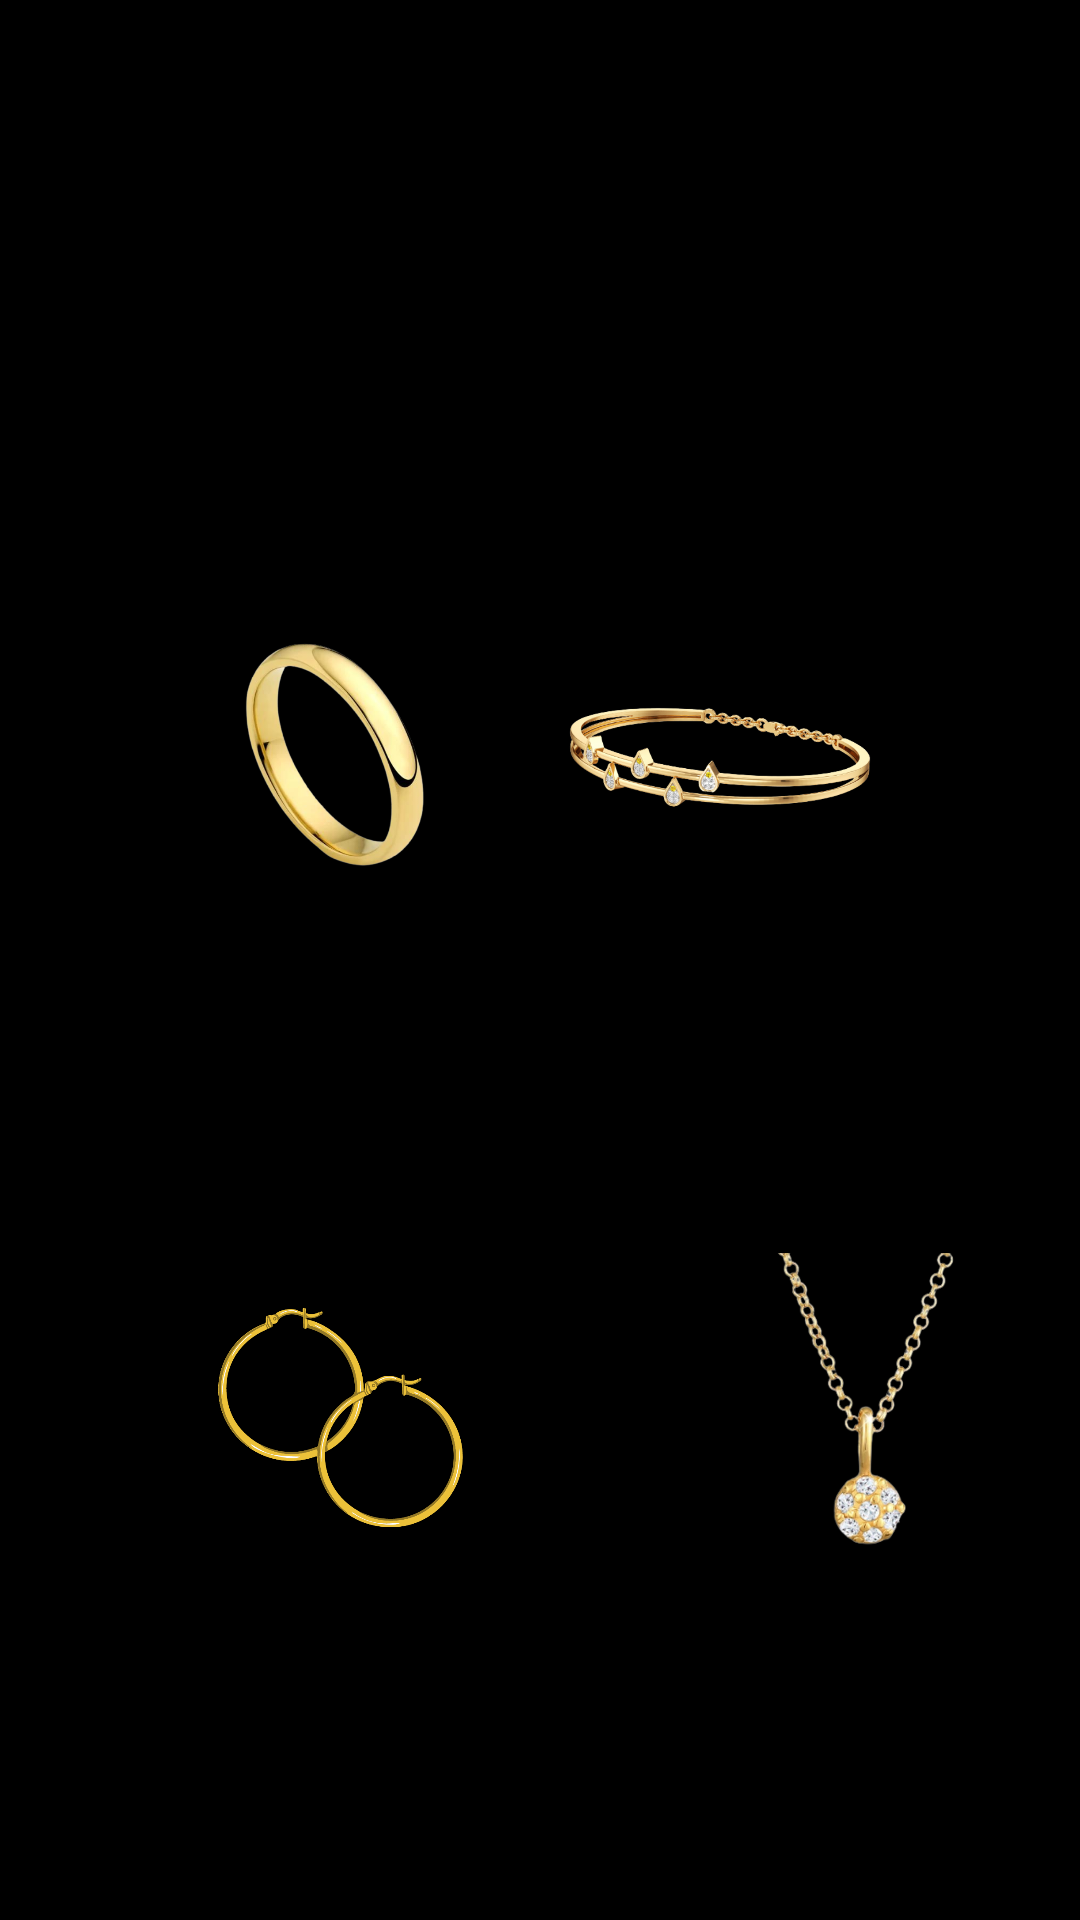

The Android layout XML behind this screen, and the referenced resources:
<!-- AndroidManifest.xml: application theme Theme.ForeverGems -->
<!-- res/layout/g.xml -->
<?xml version="1.0" encoding="utf-8"?>
<androidx.constraintlayout.widget.ConstraintLayout xmlns:android="http://schemas.android.com/apk/res/android"
    xmlns:app="http://schemas.android.com/apk/res-auto"
    xmlns:tools="http://schemas.android.com/tools"
    android:layout_width="match_parent"
    android:layout_height="match_parent"
    android:background="#000000">


    <ImageView
        android:id="@+id/imageView1"
        android:layout_width="169dp"
        android:layout_height="170dp"
        android:layout_gravity="center"
        android:layout_marginStart="28dp"
        android:layout_marginTop="168dp"
        android:layout_weight="1"
        android:clickable="true"
        android:gravity="center"
        android:padding="5dp"
        android:src="@drawable/gring"
        app:layout_constraintStart_toStartOf="parent"
        app:layout_constraintTop_toTopOf="parent" />

    <ImageView
        android:id="@+id/imageView2"
        android:layout_width="169dp"
        android:layout_height="170dp"
        android:layout_gravity="center"
        android:layout_marginTop="168dp"
        android:layout_marginEnd="36dp"
        android:layout_weight="1"
        android:clickable="true"
        android:gravity="center"
        android:padding="5dp"
        android:src="@drawable/gbracelet"
        app:layout_constraintEnd_toEndOf="parent"
        app:layout_constraintTop_toTopOf="parent" />

    <ImageView
        android:id="@+id/imageView3"
        android:layout_width="169dp"
        android:layout_height="170dp"
        android:layout_gravity="center"
        android:layout_marginStart="8dp"
        android:layout_marginTop="50dp"
        android:layout_weight="1"
        android:clickable="true"
        android:gravity="center"
        android:padding="5dp"
        android:src="@drawable/gnecklace"
        app:layout_constraintBottom_toBottomOf="parent"
        app:layout_constraintEnd_toEndOf="parent"
        app:layout_constraintHorizontal_bias="0.027"
        app:layout_constraintStart_toEndOf="@+id/imageView4"
        app:layout_constraintTop_toBottomOf="@+id/imageView2"
        app:layout_constraintVertical_bias="0.0" />

    <ImageView
        android:id="@+id/imageView4"
        android:layout_width="169dp"
        android:layout_height="170dp"
        android:layout_gravity="center"
        android:layout_marginStart="28dp"
        android:layout_marginTop="50dp"
        android:layout_weight="1"
        android:clickable="true"
        android:gravity="center"
        android:padding="5dp"
        android:src="@drawable/gearrings"
        app:layout_constraintBottom_toBottomOf="parent"
        app:layout_constraintStart_toStartOf="parent"
        app:layout_constraintTop_toBottomOf="@+id/imageView2"
        app:layout_constraintVertical_bias="0.0" />


</androidx.constraintlayout.widget.ConstraintLayout>
<!-- resources referenced by this layout -->
<resources>
  <!-- drawable gbracelet: png bitmap (drawable-v24, 149837 bytes) -->
  <!-- drawable gearrings: png bitmap (drawable-v24, 57800 bytes) -->
  <!-- drawable gnecklace: png bitmap (drawable-v24, 134673 bytes) -->
  <!-- drawable gring: png bitmap (drawable-v24, 153460 bytes) -->
  <style name="Theme.ForeverGems" parent="Theme.MaterialComponents.DayNight.DarkActionBar">
          
          <item name="colorPrimary">@color/purple_500</item>
          <item name="colorPrimaryVariant">@color/purple_700</item>
          <item name="colorOnPrimary">@color/white</item>
          
          <item name="colorSecondary">@color/teal_200</item>
          <item name="colorSecondaryVariant">@color/teal_700</item>
          <item name="colorOnSecondary">@color/black</item>
          
          <item name="android:statusBarColor">?attr/colorPrimaryVariant</item>
          
      </style>
  <!-- not gathered from this repository: default colours our renderer supplied (Android Studio template values) -->
  <color name="purple_500">#FF6200EE</color>
  <color name="purple_700">#FF3700B3</color>
  <color name="teal_200">#FF03DAC5</color>
  <color name="teal_700">#FF018786</color>
  <color name="black">#FF000000</color>
  <color name="white">#FFFFFFFF</color>
</resources>
